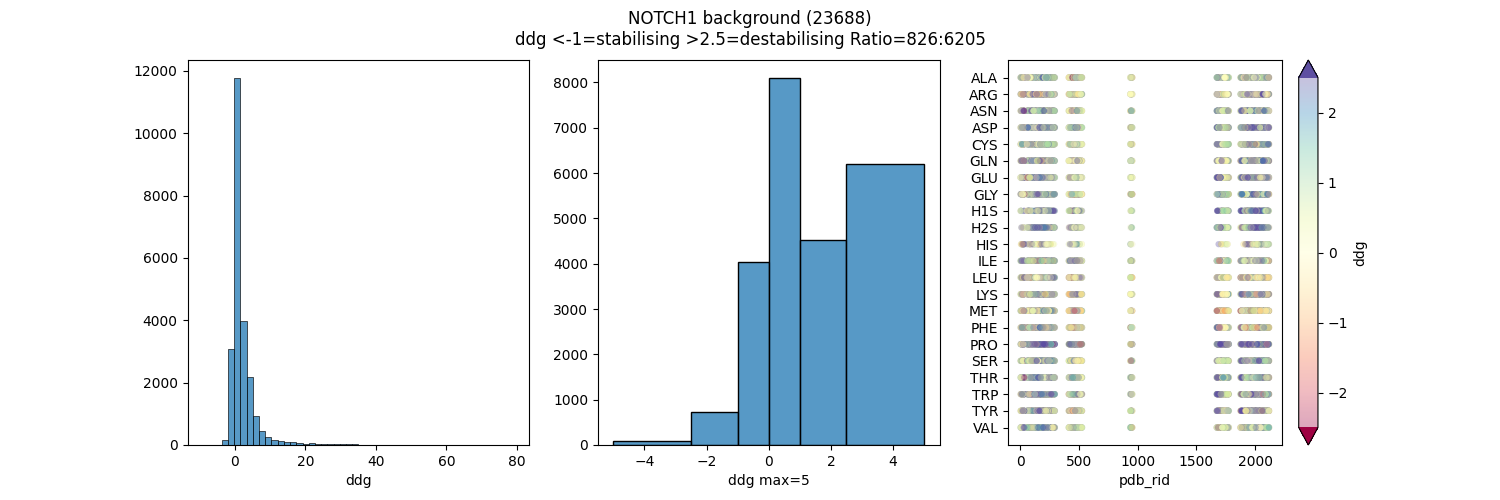

Values plotted in this chart, from the file beside it:
pdb, pdb_mut, pdb_rid, pdb_chain, gene_no, mut_from, mut_to, ddg
1pb5_rep5, GLUA1E, 1, A, , GLU, GLU, 0.0
1pb5_rep5, GLUA1G, 1, A, , GLU, GLY, -0.5921
1pb5_rep5, GLUA1A, 1, A, , GLU, ALA, -0.4162
1pb5_rep5, GLUA1L, 1, A, , GLU, LEU, 0.06218
1pb5_rep5, GLUA1V, 1, A, , GLU, VAL, 0.2305
1pb5_rep5, GLUA1I, 1, A, , GLU, ILE, 0.2827
1pb5_rep5, GLUA1P, 1, A, , GLU, PRO, 0.1135
1pb5_rep5, GLUA1R, 1, A, , GLU, ARG, -0.1007
1pb5_rep5, GLUA1T, 1, A, , GLU, THR, 0.05349
1pb5_rep5, GLUA1S, 1, A, , GLU, SER, -0.1377
1pb5_rep5, GLUA1C, 1, A, , GLU, CYS, -0.1361
1pb5_rep5, GLUA1M, 1, A, , GLU, MET, -0.07011
1pb5_rep5, GLUA1K, 1, A, , GLU, LYS, -0.08956
1pb5_rep5, GLUA1E, 1, A, , GLU, GLU, 0.0
1pb5_rep5, GLUA1Q, 1, A, , GLU, GLN, -0.05777
1pb5_rep5, GLUA1D, 1, A, , GLU, ASP, -0.05613
1pb5_rep5, GLUA1N, 1, A, , GLU, ASN, 0.04868
1pb5_rep5, GLUA1W, 1, A, , GLU, TRP, -0.04206
1pb5_rep5, GLUA1Y, 1, A, , GLU, TYR, -0.1282
1pb5_rep5, GLUA1F, 1, A, , GLU, PHE, -0.1591
1pb5_rep5, GLUA1o, 1, A, , GLU, H1S, -0.02898
1pb5_rep5, GLUA2E, 2, A, , GLU, GLU, 0.0
1pb5_rep5, GLUA2G, 2, A, , GLU, GLY, 2.681
1pb5_rep5, GLUA2A, 2, A, , GLU, ALA, 0.7739
1pb5_rep5, GLUA2L, 2, A, , GLU, LEU, 0.2482
1pb5_rep5, GLUA2V, 2, A, , GLU, VAL, 1.314
1pb5_rep5, GLUA2I, 2, A, , GLU, ILE, 1.572
1pb5_rep5, GLUA2P, 2, A, , GLU, PRO, 1.086
1pb5_rep5, GLUA2R, 2, A, , GLU, ARG, 2.161
1pb5_rep5, GLUA2T, 2, A, , GLU, THR, 1.167
1pb5_rep5, GLUA2S, 2, A, , GLU, SER, 1.113
1pb5_rep5, GLUA2C, 2, A, , GLU, CYS, 2.451
1pb5_rep5, GLUA2M, 2, A, , GLU, MET, 1.743
1pb5_rep5, GLUA2K, 2, A, , GLU, LYS, 0.2537
1pb5_rep5, GLUA2E, 2, A, , GLU, GLU, 0.0
1pb5_rep5, GLUA2Q, 2, A, , GLU, GLN, 0.5998
1pb5_rep5, GLUA2D, 2, A, , GLU, ASP, 0.476
1pb5_rep5, GLUA2N, 2, A, , GLU, ASN, 0.673
1pb5_rep5, GLUA2W, 2, A, , GLU, TRP, 0.2246
1pb5_rep5, GLUA2Y, 2, A, , GLU, TYR, 0.2651
1pb5_rep5, GLUA2F, 2, A, , GLU, PHE, 0.1323
1pb5_rep5, GLUA2o, 2, A, , GLU, H1S, 0.6975
1pb5_rep5, ALAA3A, 3, A, , ALA, ALA, 0.0
1pb5_rep5, ALAA3G, 3, A, , ALA, GLY, -0.2134
1pb5_rep5, ALAA3A, 3, A, , ALA, ALA, 0.0
1pb5_rep5, ALAA3L, 3, A, , ALA, LEU, 0.1511
1pb5_rep5, ALAA3V, 3, A, , ALA, VAL, 0.25
1pb5_rep5, ALAA3I, 3, A, , ALA, ILE, 0.2113
1pb5_rep5, ALAA3P, 3, A, , ALA, PRO, 4.769
1pb5_rep5, ALAA3R, 3, A, , ALA, ARG, -0.4201
1pb5_rep5, ALAA3T, 3, A, , ALA, THR, 0.3686
1pb5_rep5, ALAA3S, 3, A, , ALA, SER, -0.3103
1pb5_rep5, ALAA3C, 3, A, , ALA, CYS, 0.0676
1pb5_rep5, ALAA3M, 3, A, , ALA, MET, -0.09168
1pb5_rep5, ALAA3K, 3, A, , ALA, LYS, -0.299
1pb5_rep5, ALAA3E, 3, A, , ALA, GLU, 0.2383
1pb5_rep5, ALAA3Q, 3, A, , ALA, GLN, -0.2809
1pb5_rep5, ALAA3D, 3, A, , ALA, ASP, -0.08103
1pb5_rep5, ALAA3N, 3, A, , ALA, ASN, -0.1849
1pb5_rep5, ALAA3W, 3, A, , ALA, TRP, 0.1461
... 23,628 more rows
